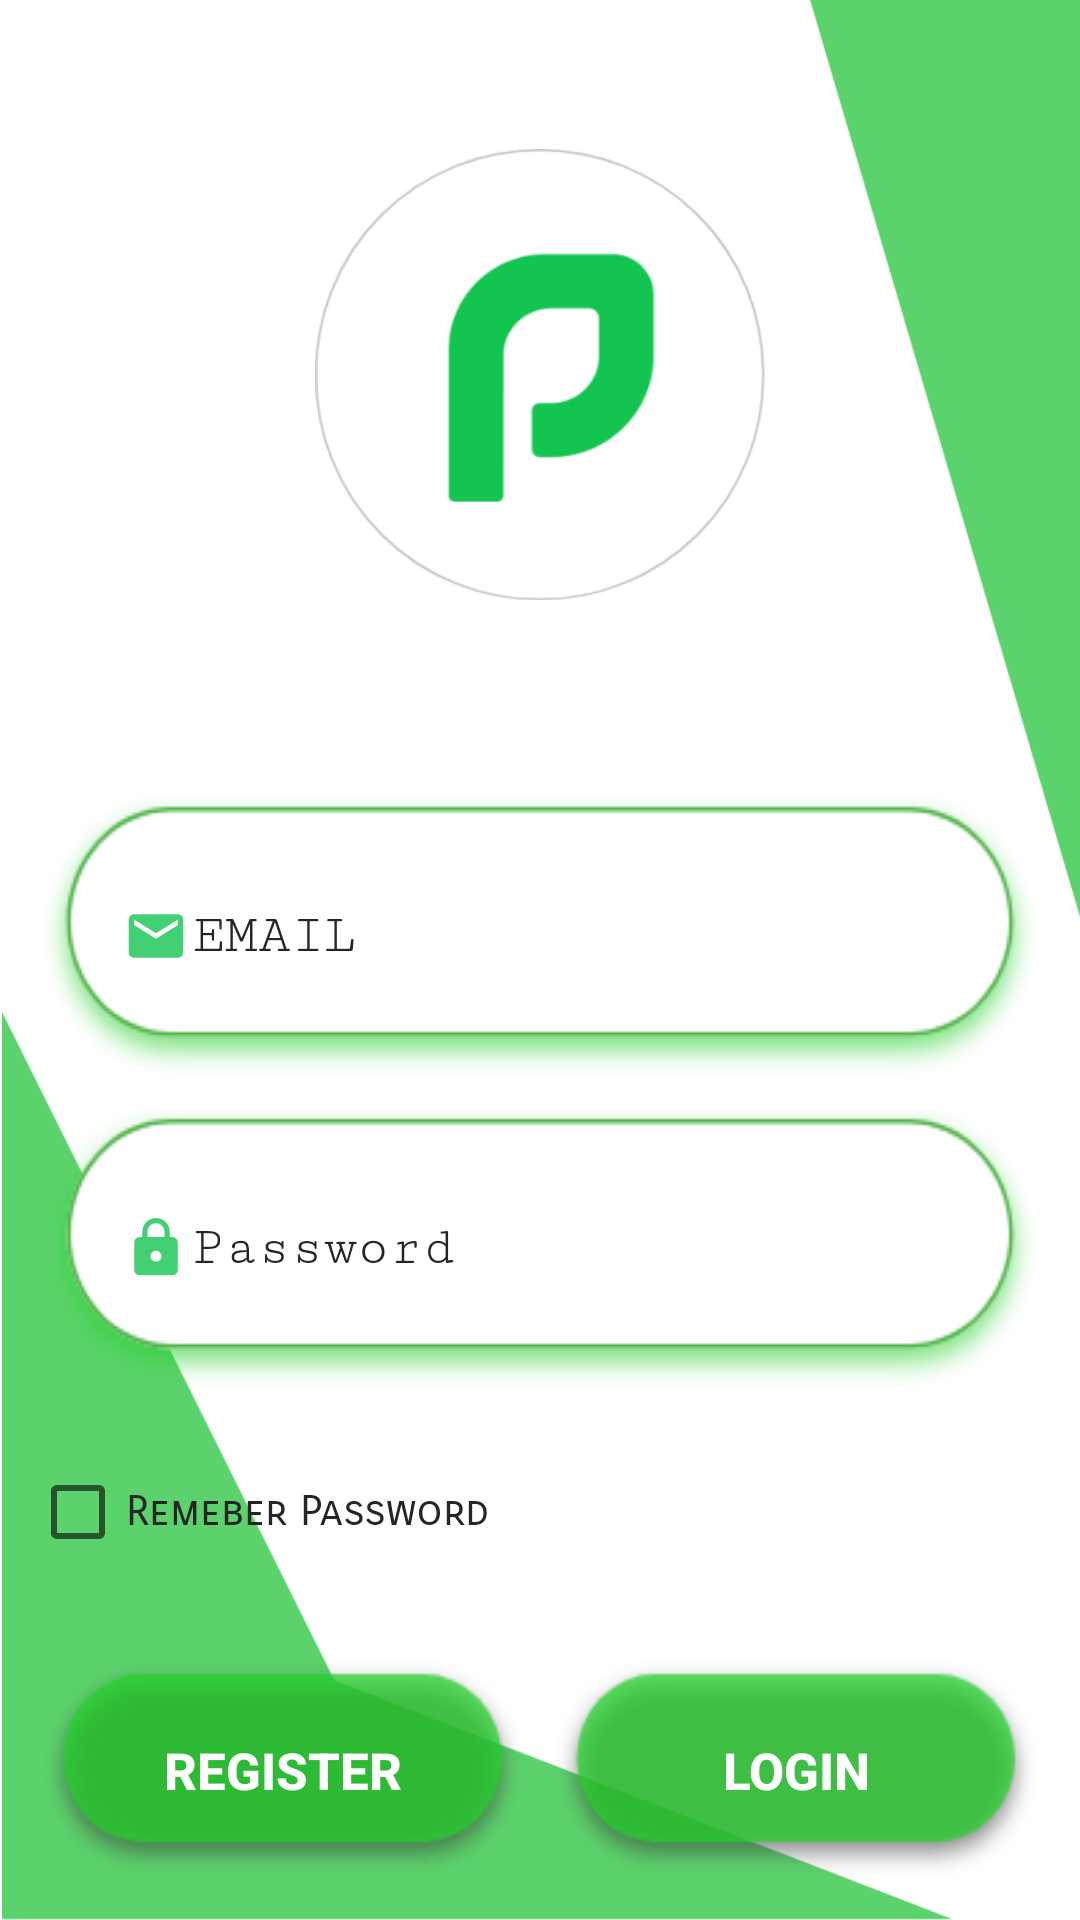

Here is an Android app screen rendered from its layout file. Give the layout XML and the strings, colors and styles it references.
<!-- AndroidManifest.xml: application theme AppTheme -->
<!-- res/layout/activity_register.xml -->
<?xml version="1.0" encoding="utf-8"?>
<RelativeLayout xmlns:android="http://schemas.android.com/apk/res/android"
    xmlns:app="http://schemas.android.com/apk/res-auto"
    xmlns:tools="http://schemas.android.com/tools"
    android:layout_width="match_parent"
    android:layout_height="match_parent"
    android:background="@color/colorAccent"
    tools:context=".RegisterActivity">


    <ImageView
        android:id="@+id/imageView4"
        android:layout_width="114dp"
        android:layout_height="323dp"
        android:layout_alignParentRight="true"
        android:layout_marginRight="-15dp"
        app:srcCompat="@drawable/shaded1" />

    <ImageView
        android:id="@+id/imageView3"
        android:layout_width="318dp"
        android:layout_height="303dp"
        android:layout_alignParentBottom="true"
        android:layout_marginEnd="-12dp"
        app:srcCompat="@drawable/shaded2" />
    <TextView
        android:layout_width="match_parent"
        android:layout_height="wrap_content"
        android:textAlignment="center"
        android:text="@string/register"
        android:visibility="gone"
        android:textSize="25dp"
        android:textStyle="bold"
        android:id="@+id/regiter_text"
        android:textColor="@color/colorAccent"/>
    <ImageView
        android:layout_width="150dp"
        android:layout_height="250dp"
        android:layout_below="@id/regiter_text"
        android:id="@+id/logo"
        android:scaleType="centerInside"
        android:layout_centerHorizontal="true"
        android:src="@drawable/pingologoround1"/>



        <LinearLayout
            android:layout_width="match_parent"
            android:layout_height="wrap_content"
            android:background="@null"
            android:layout_below="@id/logo"
            android:orientation="vertical"
            android:padding="10dp">

            <EditText
                android:id="@+id/emailEt"
                android:layout_width="match_parent"
                android:layout_height="wrap_content"
                android:layout_centerHorizontal="true"
                android:layout_centerVertical="true"
                android:layout_margin="0dp"
                android:drawableStart="@drawable/ic_mail_green"
                android:padding="30dp"
                android:background="@drawable/editbox"
                android:fontFamily="serif-monospace"
                android:hint="EMAIL"
                android:inputType="textEmailAddress"
                android:textColor="@color/colorPrimaryDark"
                android:textColorHint="@color/colorPrimaryDark" />


            <EditText
                android:id="@+id/passwordEt"
                android:layout_width="match_parent"
                android:layout_height="wrap_content"
                android:layout_below="@id/log_emailEt"
                android:layout_centerHorizontal="true"
                android:layout_centerVertical="true"
                android:drawableStart="@drawable/ic_password_green"
                android:padding="30dp"
                android:background="@drawable/editbox"
                android:layout_margin="0dp"
                android:fontFamily="serif-monospace"
                android:hint="Password"
                android:inputType="textPassword"
                android:textColorHint="@color/colorPrimaryDark"
                app:passwordToggleEnabled="true" />

            <CheckBox
                android:id="@+id/rem_pass"
                android:layout_width="wrap_content"
                android:layout_height="wrap_content"
                android:layout_above="@+id/register_btn"
                android:layout_below="@+id/cardview"
                android:layout_marginTop="20dp"
                android:fontFamily="sans-serif-smallcaps"
                android:text="Remeber Password"
                android:textColor="@color/colorPrimaryDark"></CheckBox>


            <LinearLayout
                android:layout_width="match_parent"
                android:layout_height="wrap_content"
                android:layout_marginTop="30dp"
                android:orientation="horizontal">

                <Button
                    android:id="@+id/register_submit"
                    style="@style/Base.Widget.AppCompat.Button.Colored"
                    android:layout_width="wrap_content"
                    android:layout_height="80dp"
                    android:layout_below="@id/cardview"
                    android:layout_alignParentLeft="true"
                    android:layout_centerHorizontal="true"
                    android:layout_weight="1"
                    android:background="@drawable/button2"
                    android:text="Register"
                    android:textColor="@color/colorAccent"
                    android:textSize="17sp"
                    android:textAlignment="center"
                    android:textStyle="bold" />

                <Button
                    android:id="@+id/login1_submit"
                    style="@style/Base.Widget.AppCompat.Button.Colored"
                    android:layout_width="wrap_content"
                    android:layout_height="80dp"
                    android:layout_below="@id/cardview"
                    android:layout_alignParentRight="true"
                    android:layout_centerHorizontal="true"
                    android:layout_marginLeft="2dp"
                    android:layout_weight="1"
                    android:background="@drawable/button2"
                    android:text="Login"
                    android:textColor="@color/colorAccent"
                    android:textSize="17sp"
                    android:textStyle="bold" />
            </LinearLayout>


            <RelativeLayout
                android:layout_width="match_parent"
                android:layout_height="match_parent">

                <TextView
                    android:id="@+id/already_account"
                    android:layout_width="wrap_content"
                    android:layout_height="wrap_content"
                    android:layout_alignParentBottom="true"
                    android:layout_centerHorizontal="true"
                    android:layout_gravity="center"
                    android:fontFamily="monospace"
                    android:text="Already Have Account ?.."
                    android:textColor="@color/colorPrimaryDark" />
            </RelativeLayout>

        </LinearLayout>






</RelativeLayout>
<!-- resources referenced by this layout -->
<resources>
  <color name="colorAccent">#FFFFFF</color>
  <color name="colorPrimaryDark">#252525</color>
  <!-- drawable button2: png bitmap (drawable-hdpi, 7678 bytes) -->
  <!-- drawable editbox: png bitmap (drawable-v24, 10647 bytes) -->
  <!-- drawable ic_mail_green (drawable-anydpi) -->
  <vector xmlns:android="http://schemas.android.com/apk/res/android"
      android:width="24dp"
      android:height="24dp"
      android:viewportWidth="26.4"
      android:viewportHeight="26.4"
      android:tint="#13C451"
      android:alpha="0.8">
    <group android:translateX="1.2"
        android:translateY="1.2">
        <path
            android:fillColor="#FF000000"
            android:pathData="M20,4L4,4c-1.1,0 -1.99,0.9 -1.99,2L2,18c0,1.1 0.9,2 2,2h16c1.1,0 2,-0.9 2,-2L22,6c0,-1.1 -0.9,-2 -2,-2zM20,8l-8,5 -8,-5L4,6l8,5 8,-5v2z"/>
    </group>
  </vector>
  <!-- drawable ic_password_green (drawable-anydpi) -->
  <vector xmlns:android="http://schemas.android.com/apk/res/android"
      android:width="24dp"
      android:height="24dp"
      android:viewportWidth="26.4"
      android:viewportHeight="26.4"
      android:tint="#13C451"
      android:alpha="0.8">
    <group android:translateX="1.2"
        android:translateY="1.2">
        <path
            android:fillColor="#FF000000"
            android:pathData="M18,8h-1L17,6c0,-2.76 -2.24,-5 -5,-5S7,3.24 7,6v2L6,8c-1.1,0 -2,0.9 -2,2v10c0,1.1 0.9,2 2,2h12c1.1,0 2,-0.9 2,-2L20,10c0,-1.1 -0.9,-2 -2,-2zM12,17c-1.1,0 -2,-0.9 -2,-2s0.9,-2 2,-2 2,0.9 2,2 -0.9,2 -2,2zM15.1,8L8.9,8L8.9,6c0,-1.71 1.39,-3.1 3.1,-3.1 1.71,0 3.1,1.39 3.1,3.1v2z"/>
    </group>
  </vector>
  <!-- drawable pingologoround1: png bitmap (drawable-v24, 18891 bytes) -->
  <!-- drawable shaded1: png bitmap (drawable-hdpi, 4040 bytes) -->
  <!-- drawable shaded2: png bitmap (drawable-hdpi, 8594 bytes) -->
  <string name="register">Register</string>
  <style name="AppTheme" parent="Theme.AppCompat.DayNight">
          
          <item name="colorPrimary">@color/colorPrimary2</item>
          <item name="colorPrimaryDark">@color/colorPrimaryDark2</item>
          <item name="colorAccent">@color/colorAccent2</item>
          <item name="android:textColorPrimary">@android:color/white</item>
      </style>
  <color name="colorPrimary2">#43B54A</color>
  <color name="colorPrimaryDark2">#8C8C8C</color>
  <color name="colorAccent2">#FFFFFF</color>
</resources>
